Run: headless pygame with SDL's dummy video driver; simulated clock (each Clock.tick advances the game by its frame time, no real sleeping); random seed 0; keys injected as events and as key.get_pressed() state; no mouse input.
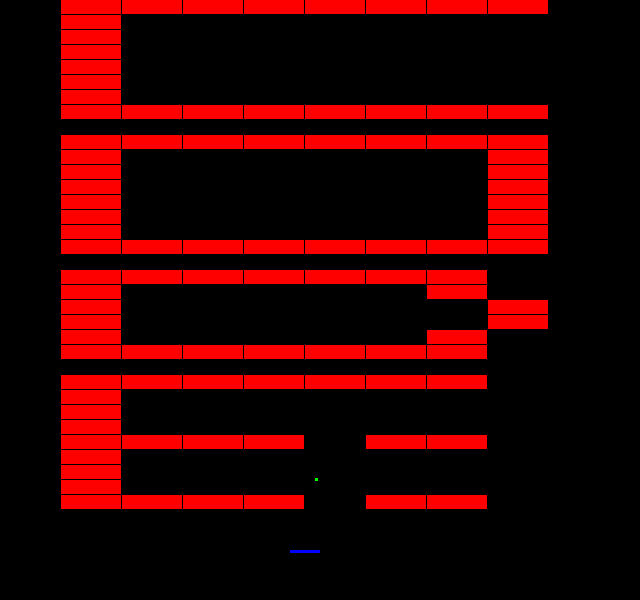
Frame 1 of 4 · flips 1–60 · no input
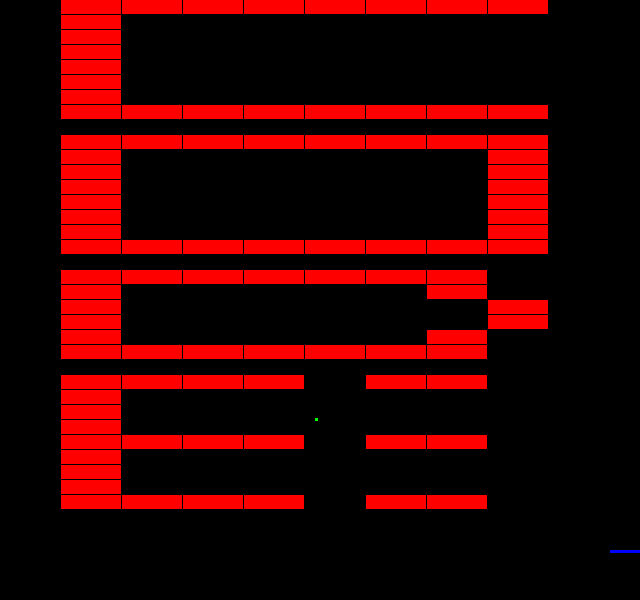
Frame 2 of 4 · flips 61–180 · tapped SPACE, RETURN · held RIGHT (→), D
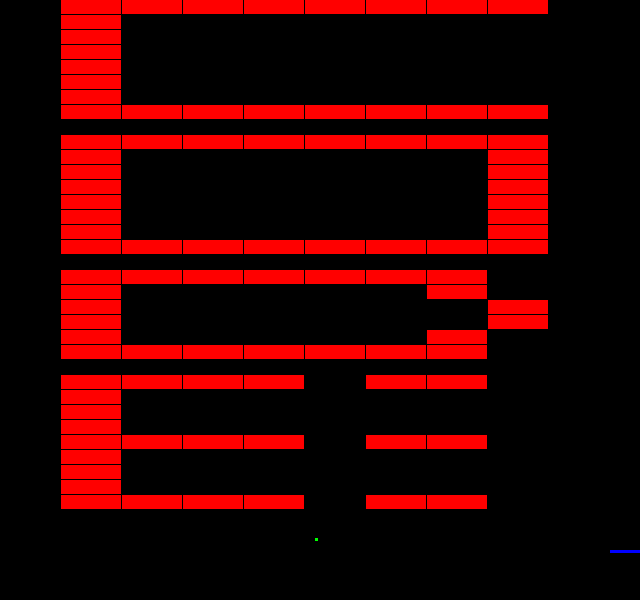
Frame 3 of 4 · flips 181–300 · held DOWN (↓), S
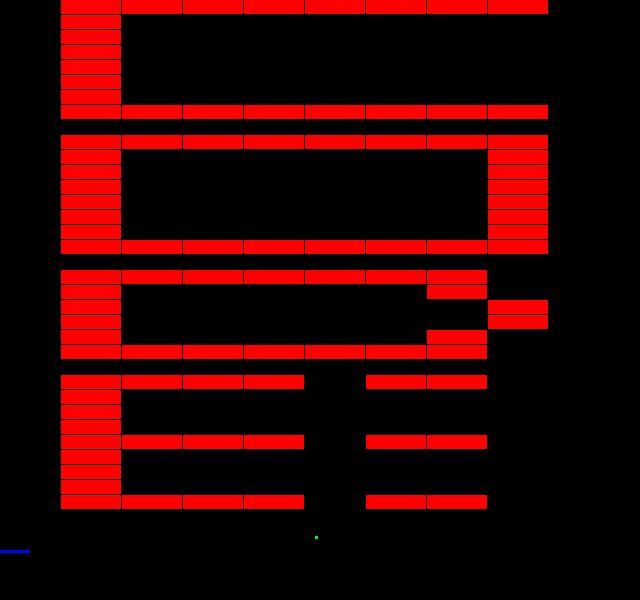
Frame 4 of 4 · flips 301–420 · held LEFT (←), A, UP (↑), W

The pygame program that drew these frames:

#!/usr/bin/python

# SCALABILITY
# FRAME-RATE-LIMITING

import pygame

RED = (255, 0, 0)
GREEN = (0, 255, 0)
BLUE = (0, 0, 255) 
BLACK = (0, 0, 0)

SCREEN_WIDTH = 640
SCREEN_HEIGHT = 600
SPEED_SCALE = 1.1
X = 0
Y = 1
MOVEMENT_SENSITIVITY = 0.3
FRICTION = .1
BLOCK_WIDTH = 60
BLOCK_HEIGHT = 14
PADDING = 1


class Drawable:
    def __init__(self, surface, position=(0, 0)):
        self.set_position(position)
        self.surface = surface

    def get_rect(self):
        return self.surface.get_rect(topleft=self.position)

    def set_position(self, position):
        self.position = position

    def draw(self, dest):
        dest.blit(self.surface, self.position)

    def move(self, offset):
        self.position = (self.position[X] + offset[X],
                         self.position[Y] + offset[Y])

    def collides(self, other):
        other_rect = other.get_rect()
        self_rect = self.get_rect()
        if(other_rect.collidepoint(self_rect.midleft)):
            return "left"
        if(other_rect.collidepoint(self_rect.midright)):
            return "right"
        if(other_rect.collidepoint(self_rect.midtop)):
            return "top"
        if(other_rect.collidepoint(self_rect.midbottom)):
            return "bottom"

        return


class Square(Drawable):
    def __init__(self, surface, color, position=(0, 0)):
        Drawable.__init__(self, surface, position)
        self.surface.fill(color)


class Paddle(Square):
    def __init__(self, surface, color, position=(0, 0), velocity=(0, 0)):
        Square.__init__(self, surface, color, position)
        self.velocity = velocity

    def get_velocity(self):
        return self.velocity

    def step(self):
        keys = pygame.key.get_pressed()
        if(keys[pygame.K_LEFT]):
            self.velocity = (self.velocity[X] - MOVEMENT_SENSITIVITY,
                             self.velocity[Y])
        elif(keys[pygame.K_RIGHT]):
            self.velocity = (self.velocity[X] + MOVEMENT_SENSITIVITY,
                             self.velocity[Y])
        else:
            self.velocity = (self.velocity[X] * (1 - FRICTION), self.velocity[1])
        self.move(self.velocity)
        if(self.position[X] < 0):
            self.position = (0, self.position[Y])
            self.velocity = (0, self.velocity[Y])

        width = self.surface.get_width()
        if(self.position[X] + width > SCREEN_WIDTH):
            self.position = (SCREEN_WIDTH - width, self.position[Y])
            self.velocity = (0, self.velocity[Y])


class Ball(Square):
    def __init__(self, surface, color, position=(0, 0), velocity=(0, -1)):
        Square.__init__(self, surface, color, position)
        self.velocity = velocity

    def set_velocity(self, velocity):
        self.velocity = velocity

    def reverse_velocity(self, direction, scale=1):
        if(direction == "left" or direction == "right"):
            self.velocity = (-self.velocity[X] * scale, 
                             self.velocity[Y] * scale)
        if(direction == "top" or direction == "bottom"):
            self.velocity = (self.velocity[X] * scale, 
                             -self.velocity[Y] * scale)

    def inherit_velocity(self, parent):
        velocity_cap = 3
        parent_velocity = parent.get_velocity()
        self.velocity = (self.velocity[X] + parent_velocity[X],
                         self.velocity[Y] + parent_velocity[Y])
        if(self.velocity[X] > velocity_cap):
            self.velocity = (velocity_cap, self.velocity[Y])
        if(self.velocity[Y] > velocity_cap):
            self.velocity = (self.velocity[X], velocity_cap)

    def step(self):
        width = self.surface.get_width()
        height = self.surface.get_height()
        if(self.position[X] + self.velocity[Y] < 0 or
           self.position[X] + width + self.velocity[Y] > SCREEN_WIDTH):
            self.velocity = (-self.velocity[X], self.velocity[Y])

        if(self.position[Y] + self.velocity[Y] < 0 or
           self.position[Y] + height + self.velocity[Y] > SCREEN_HEIGHT):
            self.velocity = (self.velocity[X], -self.velocity[Y])

        self.move(self.velocity)


class Level:
    def __init__(self):
        self.blocks = []

    def draw(self, screen):
        for block in self.blocks:
            block.draw(screen)

    def remove(self, block):
        self.blocks.remove(block)

    def load(self, layout):
        self.blocks = []
        for row in range(len(layout)):
            for col in range(len(layout[row])):
                char = layout[row][col]
                if(char == '-'):
                    self.blocks.append(
                        Square(pygame.Surface((BLOCK_WIDTH, BLOCK_HEIGHT)),
                               RED, position=(col * (BLOCK_WIDTH + PADDING),
                                              row * (BLOCK_HEIGHT + PADDING)))
                    )
        return self.blocks


def game_init():
    screen.get_rect()
    ball = Ball(pygame.Surface((3, 3)), GREEN, (315, 450))
    paddle = Paddle(pygame.Surface((30, 3)), BLUE, (290, 550))
    level = Level()
    layout = [
        '.--------.',
        '.-........',
        '.-........',
        '.-........',
        '.-........',
        '.-........',
        '.-........',
        '.--------.',
        '..........',
        '.--------.',
        '.-......-.',
        '.-......-.',
        '.-......-.',
        '.-......-.',
        '.-......-.',
        '.-......-.',
        '.--------.',
        '..........',
        '.-------..',
        '.-.....-..',
        '.-......-.',
        '.-......-.',
        '.-.....-..',
        '.-------..',
        '..........',
        '.-------..',
        '.-........',
        '.-........',
        '.-........',
        '.-------..',
        '.-........',
        '.-........',
        '.-........',
        '.-------..',
    ]

    level.load(layout)
    game_loop(screen, ball, paddle, level)


def game_loop(screen, ball, paddle, level):
    while True:
        handle_events()
        step_game(ball, paddle, level)
        draw_game(screen, ball, paddle, level)

        # force framerate
        pygame.time.Clock().tick(60)


def draw_game(screen, ball, paddle, level):
    screen.fill(BLACK)
    ball.draw(screen)
    paddle.draw(screen)
    level.draw(screen)
    pygame.display.flip()


def step_game(ball, paddle, level):
    ball.step()
    paddle.step()

    collision_direction = ball.collides(paddle)
    if(collision_direction):
        ball.reverse_velocity(collision_direction, SPEED_SCALE)
        ball.inherit_velocity(paddle)

    for block in level.blocks:
        collision_direction = ball.collides(block)
        if(collision_direction):
            level.remove(block)
            ball.reverse_velocity(collision_direction)
    return


def handle_events():
    #Ask for more events
    pygame.event.pump()
    keys = pygame.key.get_pressed()
    if(keys[pygame.K_ESCAPE]):
        cleanup()
    if(keys[pygame.K_r]):
        game_init()


def cleanup():
    exit(1)


pygame.init()
screen = pygame.display.set_mode([SCREEN_WIDTH, SCREEN_HEIGHT])
game_init()
